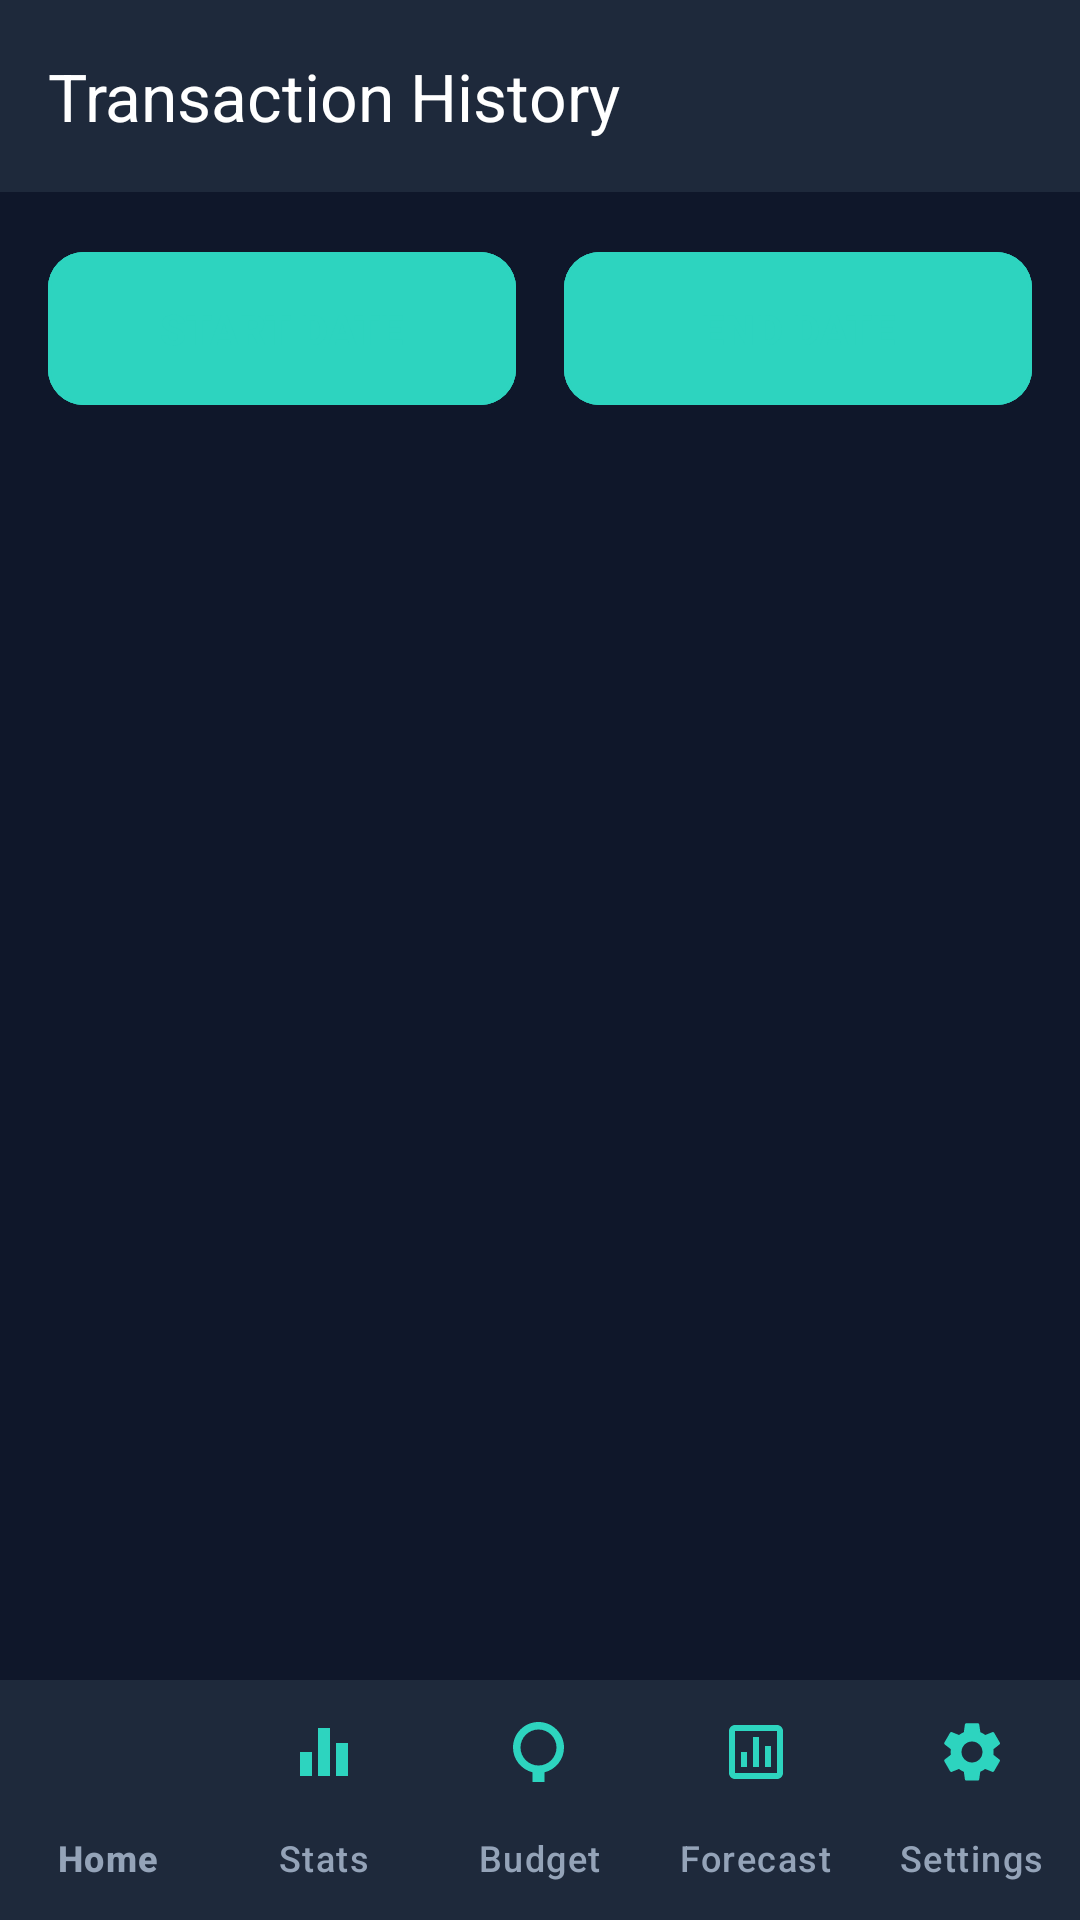

This screen was rendered from an Android layout file. Write that file and the resources it references.
<!-- AndroidManifest.xml: application theme Theme.CodeCash -->
<!-- res/layout/activity_transaction_list.xml -->
<?xml version="1.0" encoding="utf-8"?>
<androidx.constraintlayout.widget.ConstraintLayout
    xmlns:android="http://schemas.android.com/apk/res/android"
    xmlns:app="http://schemas.android.com/apk/res-auto"
    android:layout_width="match_parent"
    android:layout_height="match_parent"
    android:background="@color/navy_dark">

    <androidx.appcompat.widget.Toolbar
        android:id="@+id/toolbar"
        android:layout_width="match_parent"
        android:layout_height="?attr/actionBarSize"
        android:background="@color/navy_primary"
        app:layout_constraintTop_toTopOf="parent"
        app:navigationIcon="@drawable/ic_back"
        app:title="@string/transaction_history"
        app:titleTextColor="@color/white" />

    <LinearLayout
        android:id="@+id/llFilter"
        android:layout_width="match_parent"
        android:layout_height="wrap_content"
        android:layout_margin="16dp"
        android:orientation="horizontal"
        app:layout_constraintTop_toBottomOf="@id/toolbar">

        <com.google.android.material.button.MaterialButton
            android:id="@+id/btnStartDate"
            style="@style/CodeCashButtonOutline"
            android:layout_width="0dp"
            android:layout_height="wrap_content"
            android:layout_weight="1"
            android:layout_marginEnd="8dp"
            android:text="Start Date" />

        <com.google.android.material.button.MaterialButton
            android:id="@+id/btnEndDate"
            style="@style/CodeCashButtonOutline"
            android:layout_width="0dp"
            android:layout_height="wrap_content"
            android:layout_weight="1"
            android:layout_marginStart="8dp"
            android:text="End Date" />
    </LinearLayout>

    <androidx.recyclerview.widget.RecyclerView
        android:id="@+id/rvTransactions"
        android:layout_width="match_parent"
        android:layout_height="0dp"
        android:layout_margin="16dp"
        app:layout_constraintBottom_toTopOf="@id/bottomNav"
        app:layout_constraintTop_toBottomOf="@id/llFilter" />

    <TextView
        android:id="@+id/tvEmpty"
        android:layout_width="wrap_content"
        android:layout_height="wrap_content"
        android:text="No transactions found"
        android:textColor="@color/gray_medium"
        android:textSize="16sp"
        android:visibility="gone"
        app:layout_constraintBottom_toBottomOf="parent"
        app:layout_constraintEnd_toEndOf="parent"
        app:layout_constraintStart_toStartOf="parent"
        app:layout_constraintTop_toTopOf="parent" />

    <com.google.android.material.bottomnavigation.BottomNavigationView
        android:id="@+id/bottomNav"
        android:layout_width="match_parent"
        android:layout_height="wrap_content"
        android:background="@color/navy_primary"
        app:itemIconTint="@color/teal_primary"
        app:itemTextColor="@color/gray_light"
        app:labelVisibilityMode="labeled"
        app:layout_constraintBottom_toBottomOf="parent"
        app:menu="@menu/bottom_navigation_menu" />

</androidx.constraintlayout.widget.ConstraintLayout>
<!-- resources referenced by this layout -->
<resources>
  <color name="gray_light">#94a3b8</color>
  <color name="gray_medium">#64748b</color>
  <color name="navy_dark">#0f172a</color>
  <color name="navy_primary">#1e293b</color>
  <color name="teal_primary">#2dd4bf</color>
  <color name="white">#ffffff</color>
  <string name="transaction_history">Transaction History</string>
  <style name="CodeCashButtonOutline" parent="Widget.Material3.Button.OutlinedButton">
          <item name="strokeColor">@color/teal_primary</item>
          <item name="android:textColor">@color/teal_primary</item>
          <item name="cornerRadius">12dp</item>
          <item name="android:padding">16dp</item>
      </style>
  <style name="Theme.CodeCash" parent="Theme.Material3.Dark.NoActionBar">
          <item name="colorPrimary">@color/teal_primary</item>
          <item name="colorPrimaryDark">@color/teal_dark</item>
          <item name="colorAccent">@color/teal_light</item>
          <item name="android:colorBackground">@color/navy_dark</item>
          <item name="android:windowBackground">@color/navy_dark</item>
          <item name="android:statusBarColor">@color/navy_primary</item>
          <item name="android:navigationBarColor">@color/navy_dark</item>
          <item name="materialButtonStyle">@style/CodeCashButton</item>
          <item name="textInputStyle">@style/CodeCashTextInput</item>
      </style>
  <color name="teal_dark">#0d9488</color>
  <color name="teal_light">#5eead4</color>
  <style name="CodeCashButton" parent="Widget.Material3.Button">
          <item name="android:backgroundTint">@color/teal_primary</item>
          <item name="android:textColor">@color/navy_dark</item>
          <item name="android:textAllCaps">true</item>
          <item name="android:padding">16dp</item>
          <item name="cornerRadius">12dp</item>
          <item name="android:textStyle">bold</item>
      </style>
  <style name="CodeCashTextInput" parent="Widget.Material3.TextInputLayout.OutlinedBox">
          <item name="boxStrokeColor">@color/teal_primary</item>
          <item name="hintTextColor">@color/gray_light</item>
          <item name="android:textColorHint">@color/gray_medium</item>
          <item name="endIconTint">@color/teal_primary</item>
      </style>
</resources>
